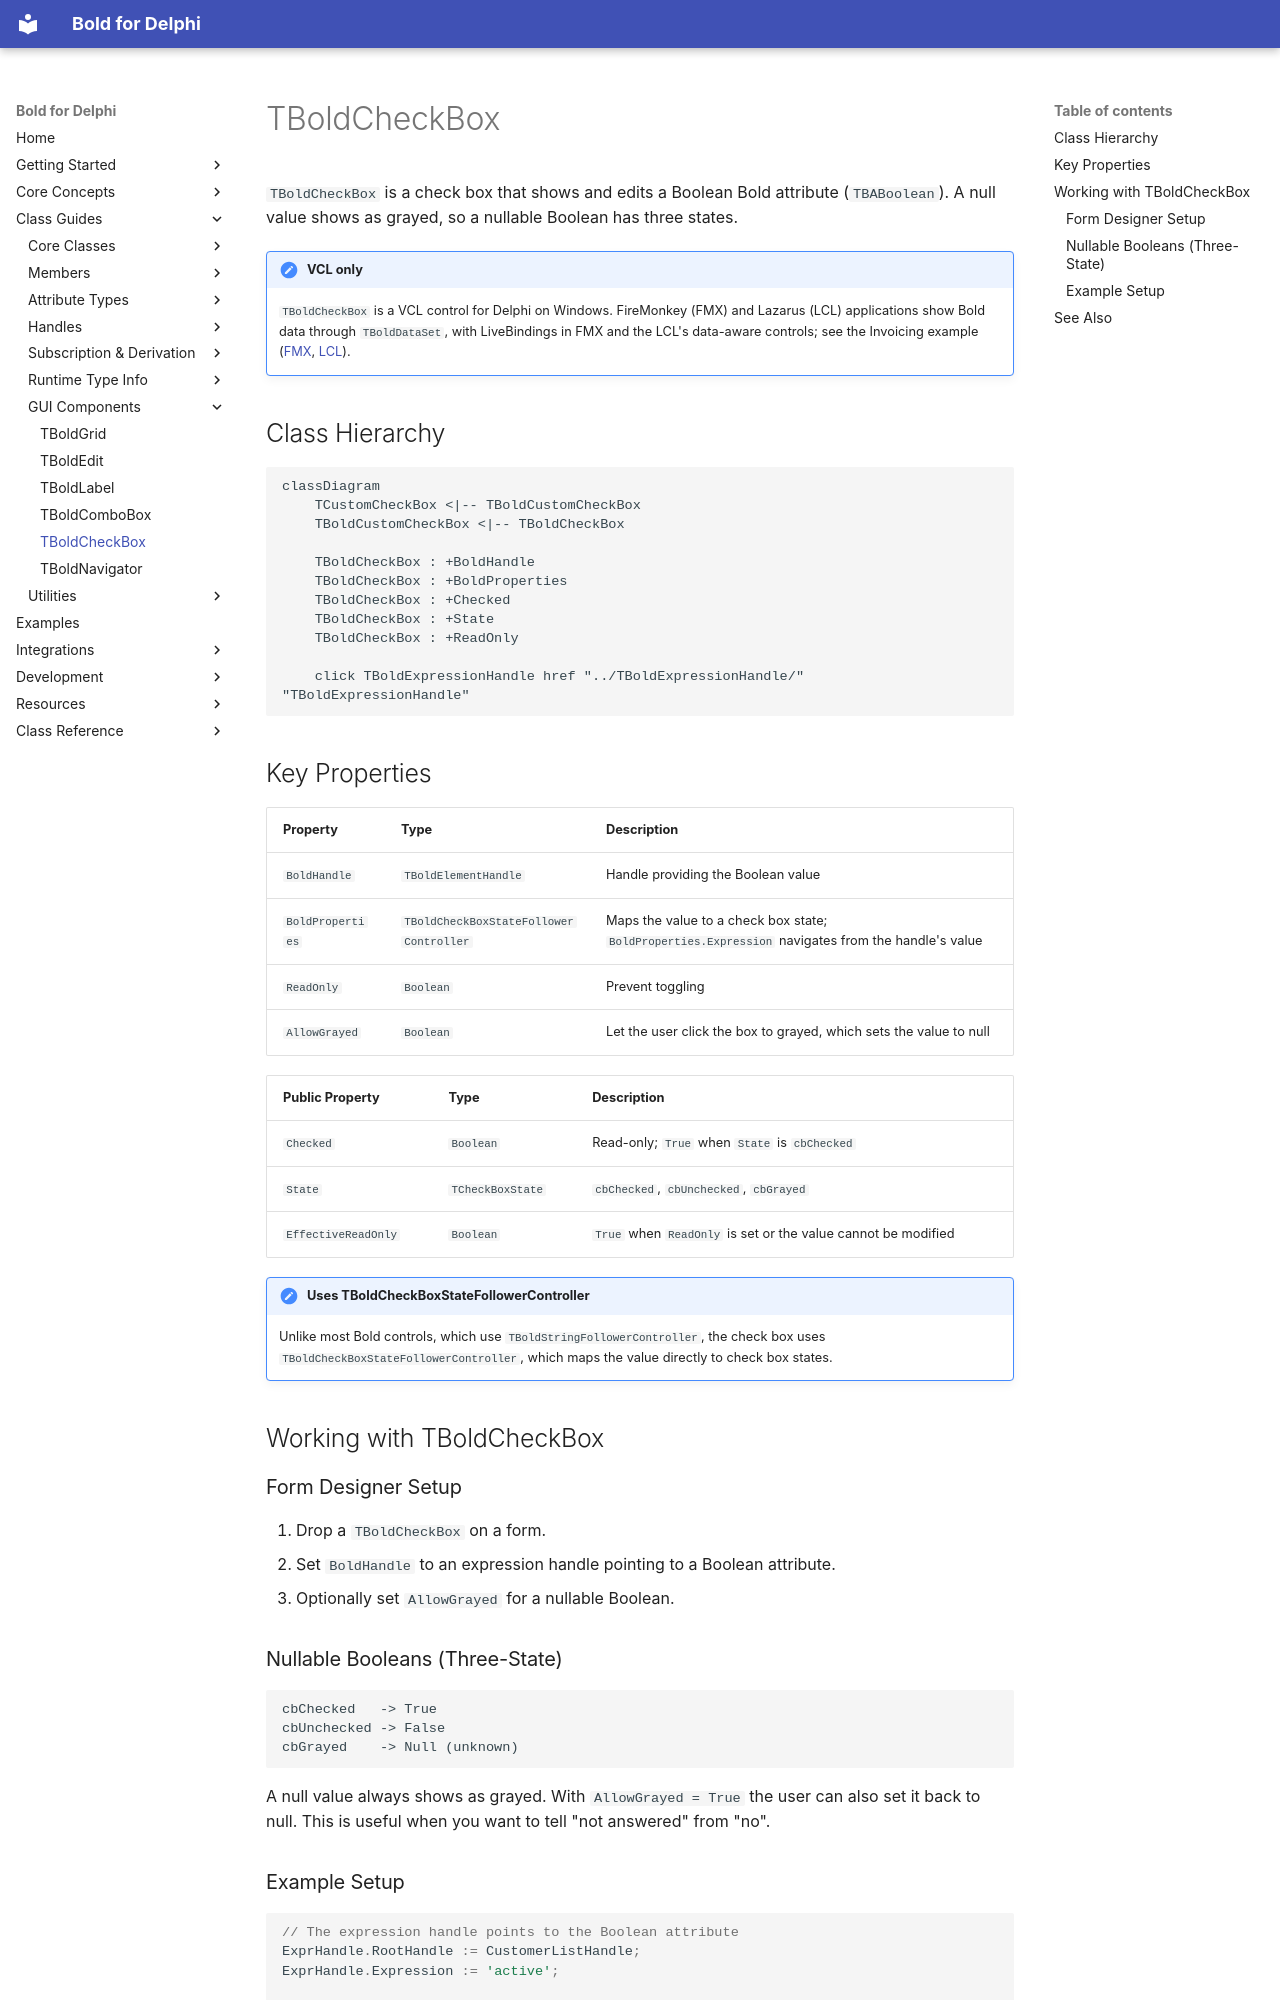

repository: bero/BoldForDelphi · page: classes/TBoldCheckBox/index.html · generator: mkdocs

# TBoldCheckBox

`TBoldCheckBox` is a check box that shows and edits a Boolean Bold attribute (`TBABoolean`). A null value shows as
grayed, so a nullable Boolean has three states.

!!! note "VCL only"
    `TBoldCheckBox` is a VCL control for Delphi on Windows. FireMonkey (FMX) and Lazarus (LCL) applications show Bold
    data through `TBoldDataSet`, with LiveBindings in FMX and the LCL's data-aware controls; see the Invoicing
    example ([FMX](https://github.com/bero/BoldForDelphi/blob/develop/examples/Compound/Invoicing/FMX/README.md),
    [LCL](https://github.com/bero/BoldForDelphi/blob/develop/examples/Compound/Invoicing/LCL/README.md)).

## Class Hierarchy

```mermaid
classDiagram
    TCustomCheckBox <|-- TBoldCustomCheckBox
    TBoldCustomCheckBox <|-- TBoldCheckBox

    TBoldCheckBox : +BoldHandle
    TBoldCheckBox : +BoldProperties
    TBoldCheckBox : +Checked
    TBoldCheckBox : +State
    TBoldCheckBox : +ReadOnly

    click TBoldExpressionHandle href "../TBoldExpressionHandle/" "TBoldExpressionHandle"
```

## Key Properties

| Property | Type | Description |
|----------|------|-------------|
| `BoldHandle` | `TBoldElementHandle` | Handle providing the Boolean value |
| `BoldProperties` | `TBoldCheckBoxStateFollowerController` | Maps the value to a check box state; `BoldProperties.Expression` navigates from the handle's value |
| `ReadOnly` | `Boolean` | Prevent toggling |
| `AllowGrayed` | `Boolean` | Let the user click the box to grayed, which sets the value to null |

| Public Property | Type | Description |
|-----------------|------|-------------|
| `Checked` | `Boolean` | Read-only; `True` when `State` is `cbChecked` |
| `State` | `TCheckBoxState` | `cbChecked`, `cbUnchecked`, `cbGrayed` |
| `EffectiveReadOnly` | `Boolean` | `True` when `ReadOnly` is set or the value cannot be modified |

!!! note "Uses TBoldCheckBoxStateFollowerController"
    Unlike most Bold controls, which use `TBoldStringFollowerController`, the check box uses
    `TBoldCheckBoxStateFollowerController`, which maps the value directly to check box states.

## Working with TBoldCheckBox

### Form Designer Setup

1. Drop a `TBoldCheckBox` on a form.
2. Set `BoldHandle` to an expression handle pointing to a Boolean attribute.
3. Optionally set `AllowGrayed` for a nullable Boolean.

### Nullable Booleans (Three-State)

```text
cbChecked   -> True
cbUnchecked -> False
cbGrayed    -> Null (unknown)
```

A null value always shows as grayed. With `AllowGrayed = True` the user can also set it back to null. This is useful
when you want to tell "not answered" from "no".
